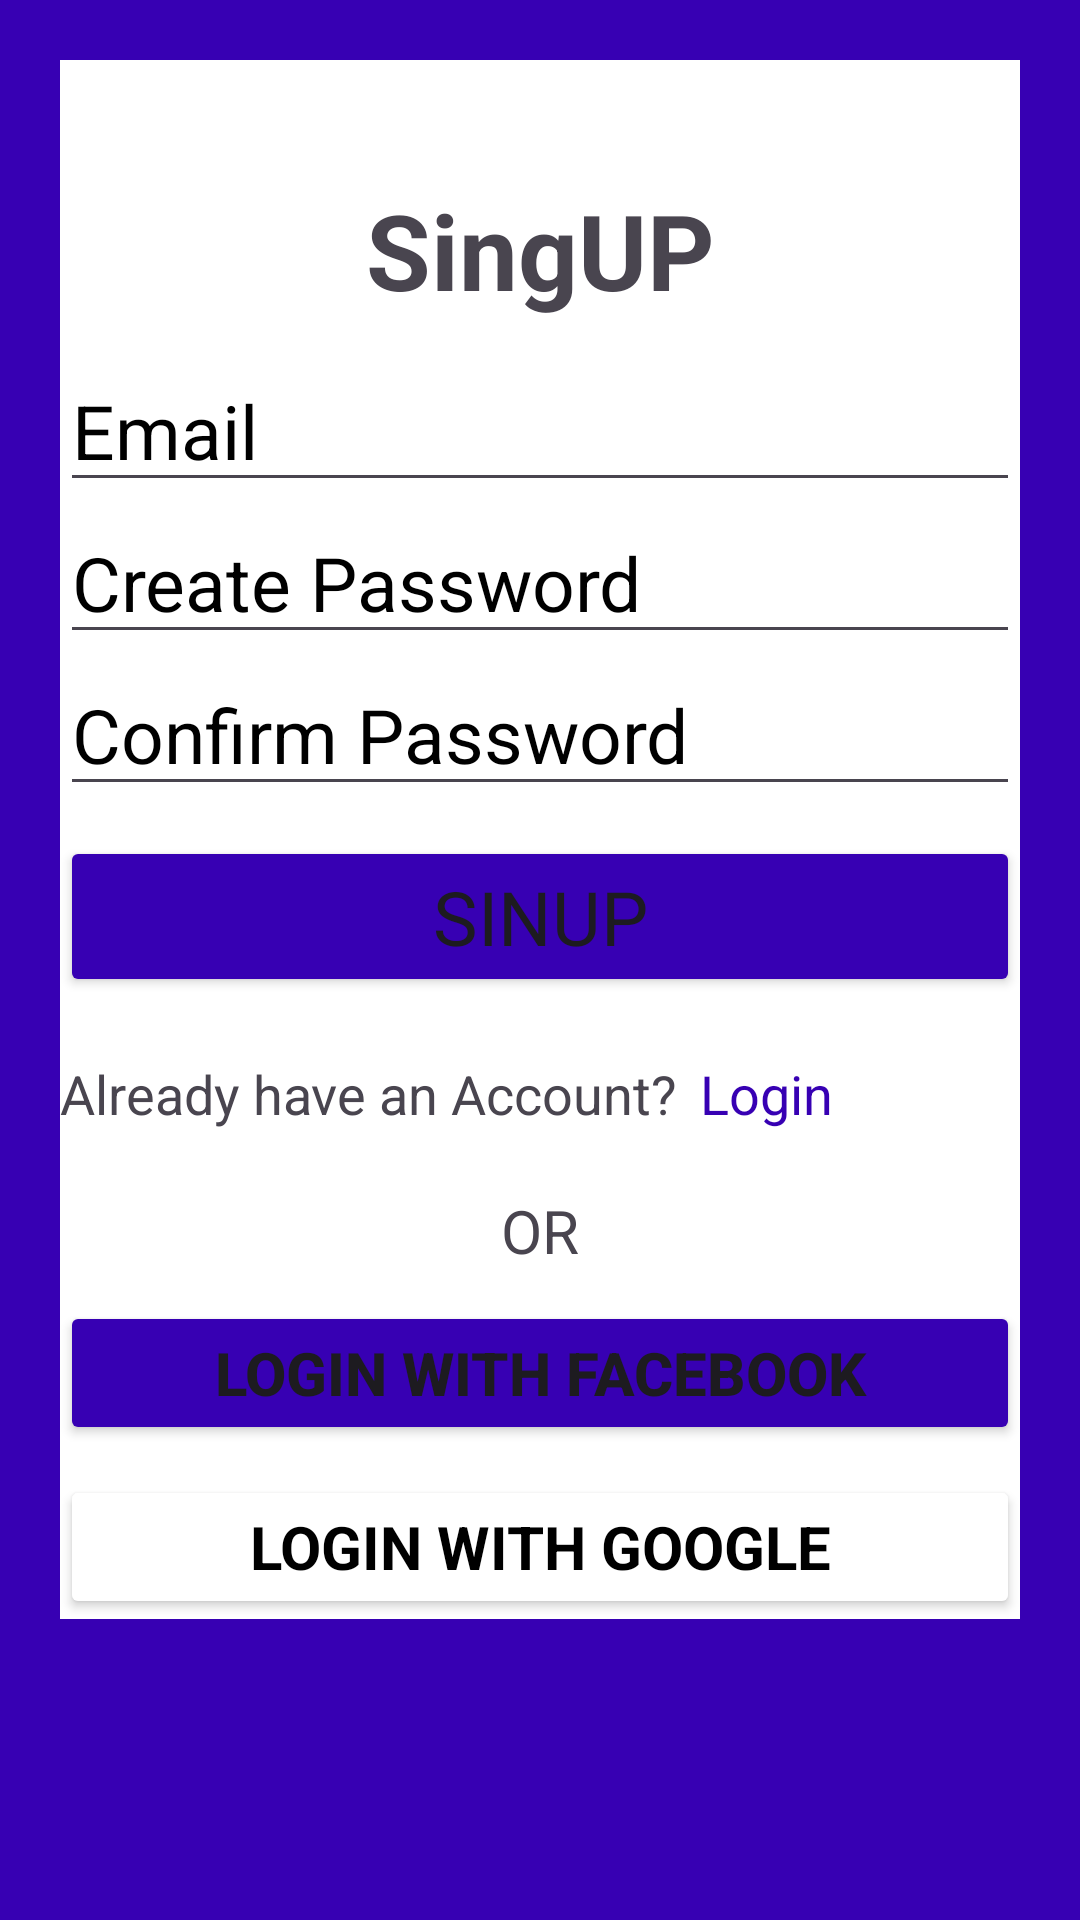

Reconstruct the res/layout file that produces this screen, plus the resources it refers to.
<!-- AndroidManifest.xml: application theme Theme.SignUpPage2 -->
<!-- res/layout/activity_main.xml -->
<?xml version="1.0" encoding="utf-8"?>
<LinearLayout
    xmlns:android="http://schemas.android.com/apk/res/android"
    xmlns:app="http://schemas.android.com/apk/res-auto"
    xmlns:tools="http://schemas.android.com/tools"
    android:layout_width="match_parent"
    android:layout_height="match_parent"
    android:padding="20dp"
    android:background="@color/design_default_color_primary_variant"
    tools:context=".MainActivity">

    <LinearLayout
        android:layout_width="match_parent"
        android:layout_height="wrap_content"
        android:background="@color/white"
        android:orientation="vertical">
        <TextView
            android:layout_width="match_parent"
            android:layout_height="wrap_content"
            android:text="SingUP"
            android:textSize="35dp"
            android:gravity="center"
            android:layout_marginTop="40dp"
            android:textStyle="bold" />
        <EditText
            android:layout_width="match_parent"
            android:layout_height="wrap_content"
            android:fontFamily="sans-serif"
            android:hint="Email"
            android:textColorHint="@color/black"
            android:textStyle="normal"
            android:textSize="25dp"
            android:layout_marginTop="10dp"/>
        <EditText
            android:layout_width="match_parent"
            android:layout_height="wrap_content"
            android:fontFamily="sans-serif"
            android:hint="Create Password"
            android:textColorHint="@color/black"
            android:textStyle="normal"
            android:textSize="25dp"
            />

        <EditText
            android:layout_width="match_parent"
            android:layout_height="wrap_content"
            android:drawableRight="@drawable/eye"
            android:fontFamily="sans-serif"
            android:hint="Confirm Password"
            android:textColorHint="@color/black"
            android:textSize="25dp"
            android:textStyle="normal" />

        <Button
            android:layout_width="match_parent"
            android:layout_height="wrap_content"
            android:id="@+id/sinUp"
            android:fontFamily="sans-serif"
            android:text="SinUp"
            android:textSize="25dp"
            android:backgroundTint="@color/design_default_color_primary_dark"
            android:layout_marginTop="10dp"
            android:layout_marginBottom="10dp" />

        <LinearLayout
            android:layout_width="match_parent"
            android:layout_height="wrap_content"
            android:layout_marginTop="10dp"
            android:layout_weight="1"
            android:orientation="horizontal">
            <TextView
                android:layout_width="match_parent"
                android:layout_height="wrap_content"
                android:text="Already have an Account?"
                android:layout_weight="0.2"
                android:textSize="18dp"/>

            <TextView
                android:layout_width="match_parent"
                android:layout_height="wrap_content"
                android:text="Login"
                android:textColor="@color/design_default_color_primary_dark"
                android:layout_weight="0.4"
                android:textSize="18dp"/>

        </LinearLayout>

        <LinearLayout
            android:layout_width="match_parent"
            android:layout_height="wrap_content"
            android:orientation="vertical">

            <TextView
                android:layout_width="match_parent"
                android:layout_height="wrap_content"
                android:text="OR"
                android:gravity="center"
                android:textSize="20dp"
                android:layout_marginTop="20dp"/>
            <Button
                android:layout_width="match_parent"
                android:layout_height="wrap_content"
                android:text="Login With Facebook"
                android:textSize="20dp"
                android:textStyle="bold"
                android:backgroundTint="@color/design_default_color_primary_dark"
                android:layout_marginTop="10dp"/>
            <Button
                android:layout_width="match_parent"
                android:layout_height="wrap_content"
                android:text="Login With Google"
                android:backgroundTint="@color/white"
                android:textSize="20dp"
                android:textStyle="bold"
                android:fontFamily="sans-serif"
                android:textColor="@color/black"
                android:layout_marginTop="10dp"/>


        </LinearLayout>



    </LinearLayout>

</LinearLayout>
<!-- resources referenced by this layout -->
<resources>
  <style name="Theme.SignUpPage2" parent="Base.Theme.SignUpPage2" />
  <style name="Base.Theme.SignUpPage2" parent="Theme.Material3.DayNight.NoActionBar">
          
          
      </style>
  <!-- not gathered from this repository: default colours our renderer supplied (Android Studio template values) -->
  <color name="black">#FF000000</color>
  <color name="white">#FFFFFFFF</color>
</resources>
